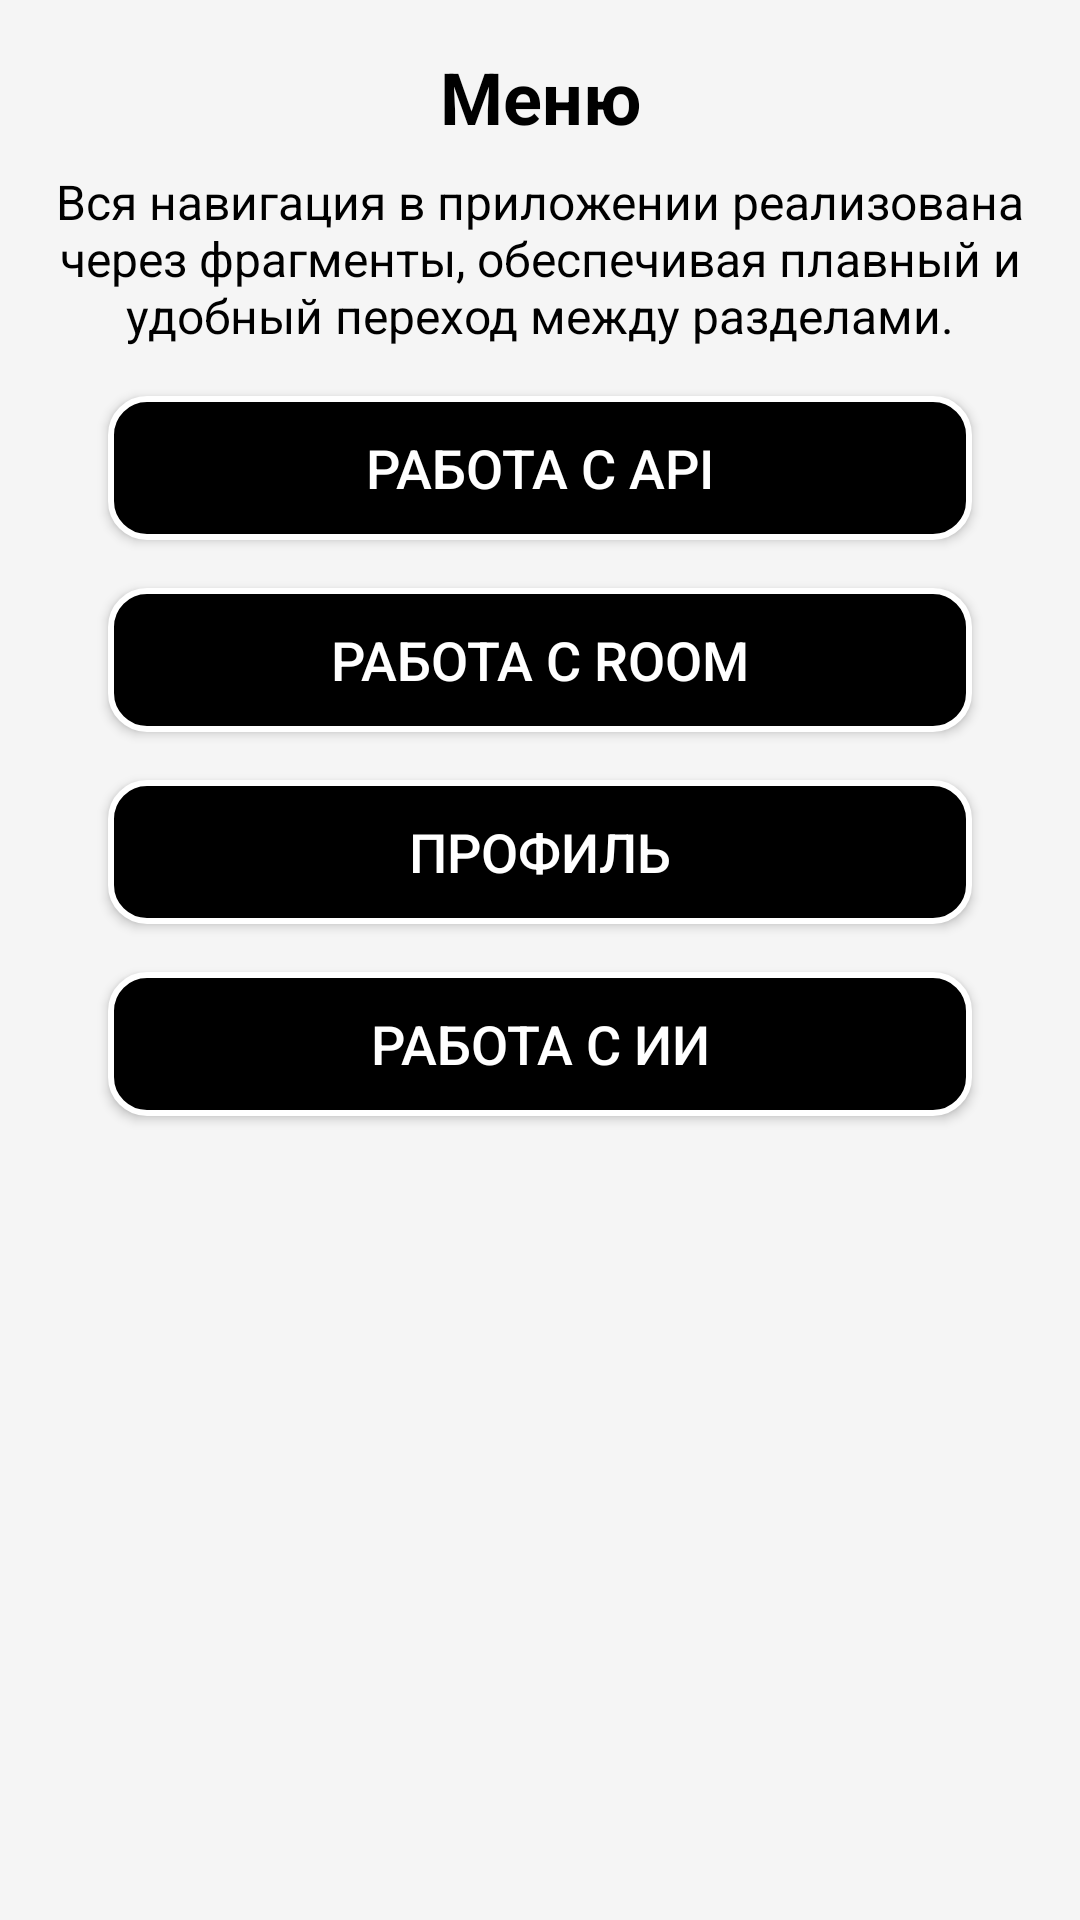

Android layout source for this screen:
<!-- AndroidManifest.xml: application theme Theme.SeeWhatICan -->
<!-- res/layout/fragment_menu.xml -->
<?xml version="1.0" encoding="utf-8"?>
<androidx.constraintlayout.widget.ConstraintLayout xmlns:android="http://schemas.android.com/apk/res/android"
    xmlns:app="http://schemas.android.com/apk/res-auto"
    xmlns:tools="http://schemas.android.com/tools"
    android:layout_width="match_parent"
    android:layout_height="match_parent"
    android:background="#F5F5F5"
    tools:context=".MenuFragment">

    
    <TextView
        android:id="@+id/menu_title"
        android:layout_width="wrap_content"
        android:layout_height="wrap_content"
        android:text="Меню"
        android:textSize="24sp"
        android:textColor="#000000"
        android:textStyle="bold"
        app:layout_constraintTop_toTopOf="parent"
        app:layout_constraintStart_toStartOf="parent"
        app:layout_constraintEnd_toEndOf="parent"
        android:layout_marginTop="16dp" />

    
    <TextView
        android:id="@+id/menu_description"
        android:layout_width="0dp"
        android:layout_height="wrap_content"
        android:text="Вся навигация в приложении реализована через фрагменты, обеспечивая плавный и удобный переход между разделами."
        android:textSize="16sp"
        android:textColor="#000000"
        android:gravity="center"
        android:layout_marginTop="8dp"
        app:layout_constraintTop_toBottomOf="@id/menu_title"
        app:layout_constraintStart_toStartOf="parent"
        app:layout_constraintEnd_toEndOf="parent"
        app:layout_constraintWidth_percent="0.9" />

    
    <androidx.appcompat.widget.AppCompatButton
        android:id="@+id/button_api"
        android:layout_width="0dp"
        android:layout_height="wrap_content"
        android:text="Работа с API"
        android:textSize="18sp"
        android:textColor="#FFFFFF"
        android:background="@drawable/rounded_button"
        android:layout_marginTop="16dp"
        app:layout_constraintTop_toBottomOf="@id/menu_description"
        app:layout_constraintStart_toStartOf="parent"
        app:layout_constraintEnd_toEndOf="parent"
        app:layout_constraintWidth_percent="0.8" />

    
    <androidx.appcompat.widget.AppCompatButton
        android:id="@+id/button_room"
        android:layout_width="0dp"
        android:layout_height="wrap_content"
        android:text="Работа с ROOM"
        android:textSize="18sp"
        android:textColor="#FFFFFF"
        android:background="@drawable/rounded_button"
        android:layout_marginTop="16dp"
        app:layout_constraintTop_toBottomOf="@id/button_api"
        app:layout_constraintStart_toStartOf="parent"
        app:layout_constraintEnd_toEndOf="parent"
        app:layout_constraintWidth_percent="0.8" />

    
    <androidx.appcompat.widget.AppCompatButton
        android:id="@+id/button_profile"
        android:layout_width="0dp"
        android:layout_height="wrap_content"
        android:text="Профиль"
        android:textSize="18sp"
        android:textColor="#FFFFFF"
        android:background="@drawable/rounded_button"
        android:layout_marginTop="16dp"
        app:layout_constraintTop_toBottomOf="@id/button_room"
        app:layout_constraintStart_toStartOf="parent"
        app:layout_constraintEnd_toEndOf="parent"
        app:layout_constraintWidth_percent="0.8" />

    
    <androidx.appcompat.widget.AppCompatButton
        android:id="@+id/button_ai"
        android:layout_width="0dp"
        android:layout_height="wrap_content"
        android:text="Работа с ИИ"
        android:textSize="18sp"
        android:textColor="#FFFFFF"
        android:background="@drawable/rounded_button"
        android:layout_marginTop="16dp"
        app:layout_constraintTop_toBottomOf="@id/button_profile"
        app:layout_constraintStart_toStartOf="parent"
        app:layout_constraintEnd_toEndOf="parent"
        app:layout_constraintWidth_percent="0.8" />

</androidx.constraintlayout.widget.ConstraintLayout>
<!-- resources referenced by this layout -->
<resources>
  <!-- drawable rounded_button (drawable) -->
  <shape xmlns:android="http://schemas.android.com/apk/res/android" android:shape="rectangle">
      
      <solid android:color="#000000" />
  
      
      <stroke
          android:width="2dp"
          android:color="#FFFFFF" />
  
      
      <corners android:radius="12dp" />
  </shape>
  <style name="Theme.SeeWhatICan" parent="Base.Theme.SeeWhatICan" />
  <style name="Base.Theme.SeeWhatICan" parent="Theme.Material3.DayNight.NoActionBar">
          
          
      </style>
</resources>
